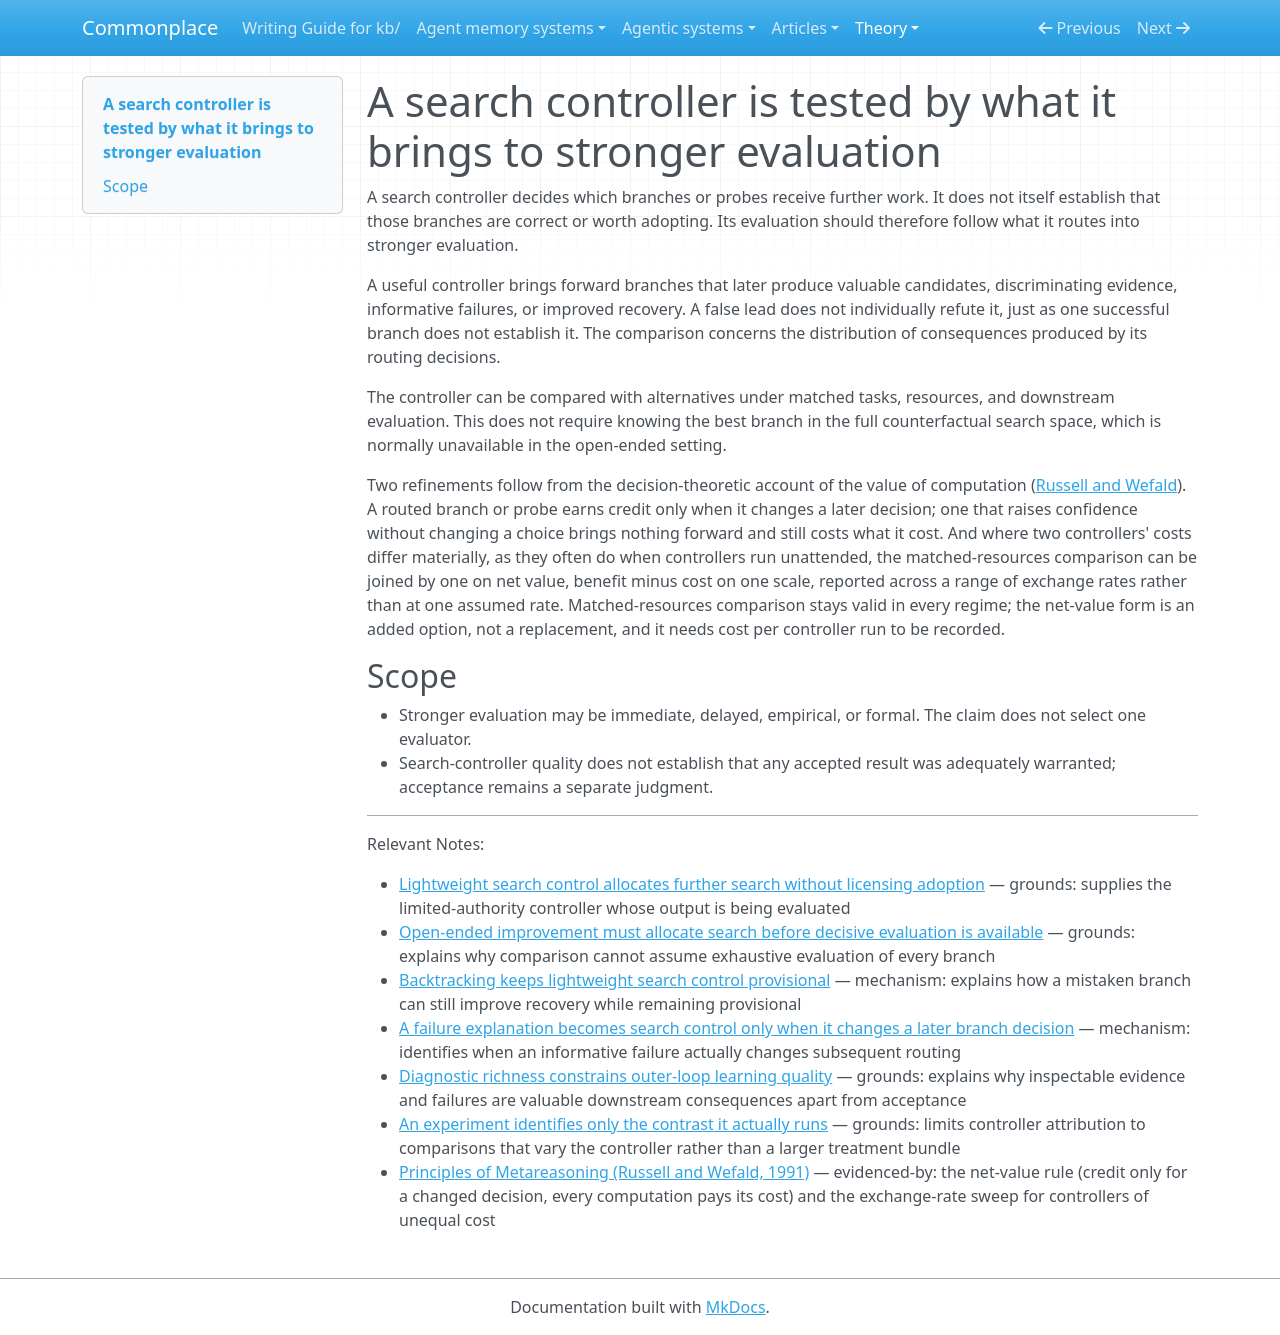

repository: zby/commonplace · page: theory/a-search-controller-is-tested-by-what-it-brings-to-stronger-evaluation/index.html · generator: mkdocs

---
description: "A search controller should be evaluated by the branches and probes it routes into stronger evaluation, not by treating every provisional judgment as an acceptance claim"
type: types/note.md
traits: [title-as-claim]
tags: [evaluation, self-improving-systems, improvement-loop, learning-theory, goal-prioritization]
---

# A search controller is tested by what it brings to stronger evaluation

A search controller decides which branches or probes receive further work. It
does not itself establish that those branches are correct or worth adopting.
Its evaluation should therefore follow what it routes into stronger evaluation.

A useful controller brings forward branches that later produce valuable
candidates, discriminating evidence, informative failures, or improved
recovery. A false lead does not individually refute it, just as one successful
branch does not establish it. The comparison concerns the distribution of
consequences produced by its routing decisions.

The controller can be compared with alternatives under matched tasks,
resources, and downstream evaluation. This does not require knowing the best
branch in the full counterfactual search space, which is normally unavailable
in the open-ended setting.

Two refinements follow from the decision-theoretic account of the value of
computation ([Russell and Wefald](../sources/russell-wefald-principles-of-metareasoning.ingest.md)).
A routed branch or probe earns credit only when it changes a later
decision; one that raises confidence without changing a choice brings
nothing forward and still costs what it cost. And where two controllers'
costs differ materially, as they often do when controllers run unattended,
the matched-resources comparison can be joined by one on net value, benefit
minus cost on one scale, reported across a range of exchange rates rather
than at one assumed rate. Matched-resources comparison stays valid in every
regime; the net-value form is an added option, not a replacement, and it
needs cost per controller run to be recorded.

## Scope

- Stronger evaluation may be immediate, delayed, empirical, or formal. The
  claim does not select one evaluator.
- Search-controller quality does not establish that any accepted result was
  adequately warranted; acceptance remains a separate judgment.

---

Relevant Notes:

- [Lightweight search control allocates further search without licensing adoption](./lightweight-search-control-does-not-license-adoption.md) — grounds: supplies the limited-authority controller whose output is being evaluated
- [Open-ended improvement must allocate search before decisive evaluation is available](./open-ended-improvement-allocates-search-before-evaluation.md) — grounds: explains why comparison cannot assume exhaustive evaluation of every branch
- [Backtracking keeps lightweight search control provisional](./backtracking-keeps-lightweight-search-control-provisional.md) — mechanism: explains how a mistaken branch can still improve recovery while remaining provisional
- [A failure explanation becomes search control only when it changes a later branch decision](./failure-explanation-changes-later-branch-decisions.md) — mechanism: identifies when an informative failure actually changes subsequent routing
- [Diagnostic richness constrains outer-loop learning quality](./diagnostic-richness-constrains-outer-loop-learning-quality.md) — grounds: explains why inspectable evidence and failures are valuable downstream consequences apart from acceptance
- [An experiment identifies only the contrast it actually runs](./an-experiment-identifies-only-the-contrast-it-actually-runs.md) — grounds: limits controller attribution to comparisons that vary the controller rather than a larger treatment bundle
- [Principles of Metareasoning (Russell and Wefald, 1991)](../sources/russell-wefald-principles-of-metareasoning.ingest.md) — evidenced-by: the net-value rule (credit only for a changed decision, every computation pays its cost) and the exchange-rate sweep for controllers of unequal cost
